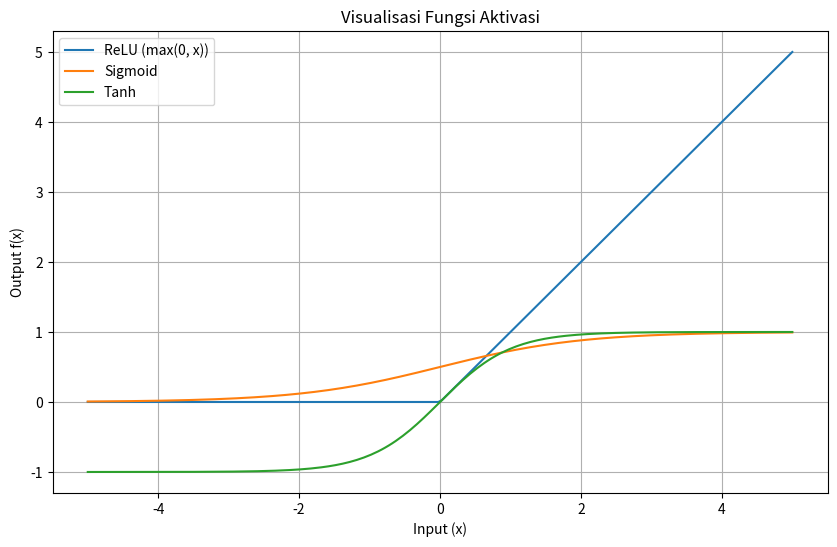

The script that saved this image:
import numpy as np
import matplotlib.pyplot as plt

x = np.linspace(-5, 5, 200)

def relu(x):
    return np.maximum(0, x)

def sigmoid(x):
    return 1 / (1 + np.exp(-x))

def tanh(x):
    return np.tanh(x)

plt.figure(figsize=(10, 6))
plt.plot(x, relu(x), label="ReLU (max(0, x))")
plt.plot(x, sigmoid(x), label="Sigmoid")
plt.plot(x, tanh(x), label="Tanh")
plt.title("Visualisasi Fungsi Aktivasi")
plt.xlabel("Input (x)")
plt.ylabel("Output f(x)")
plt.legend()
plt.grid(True)
plt.show()